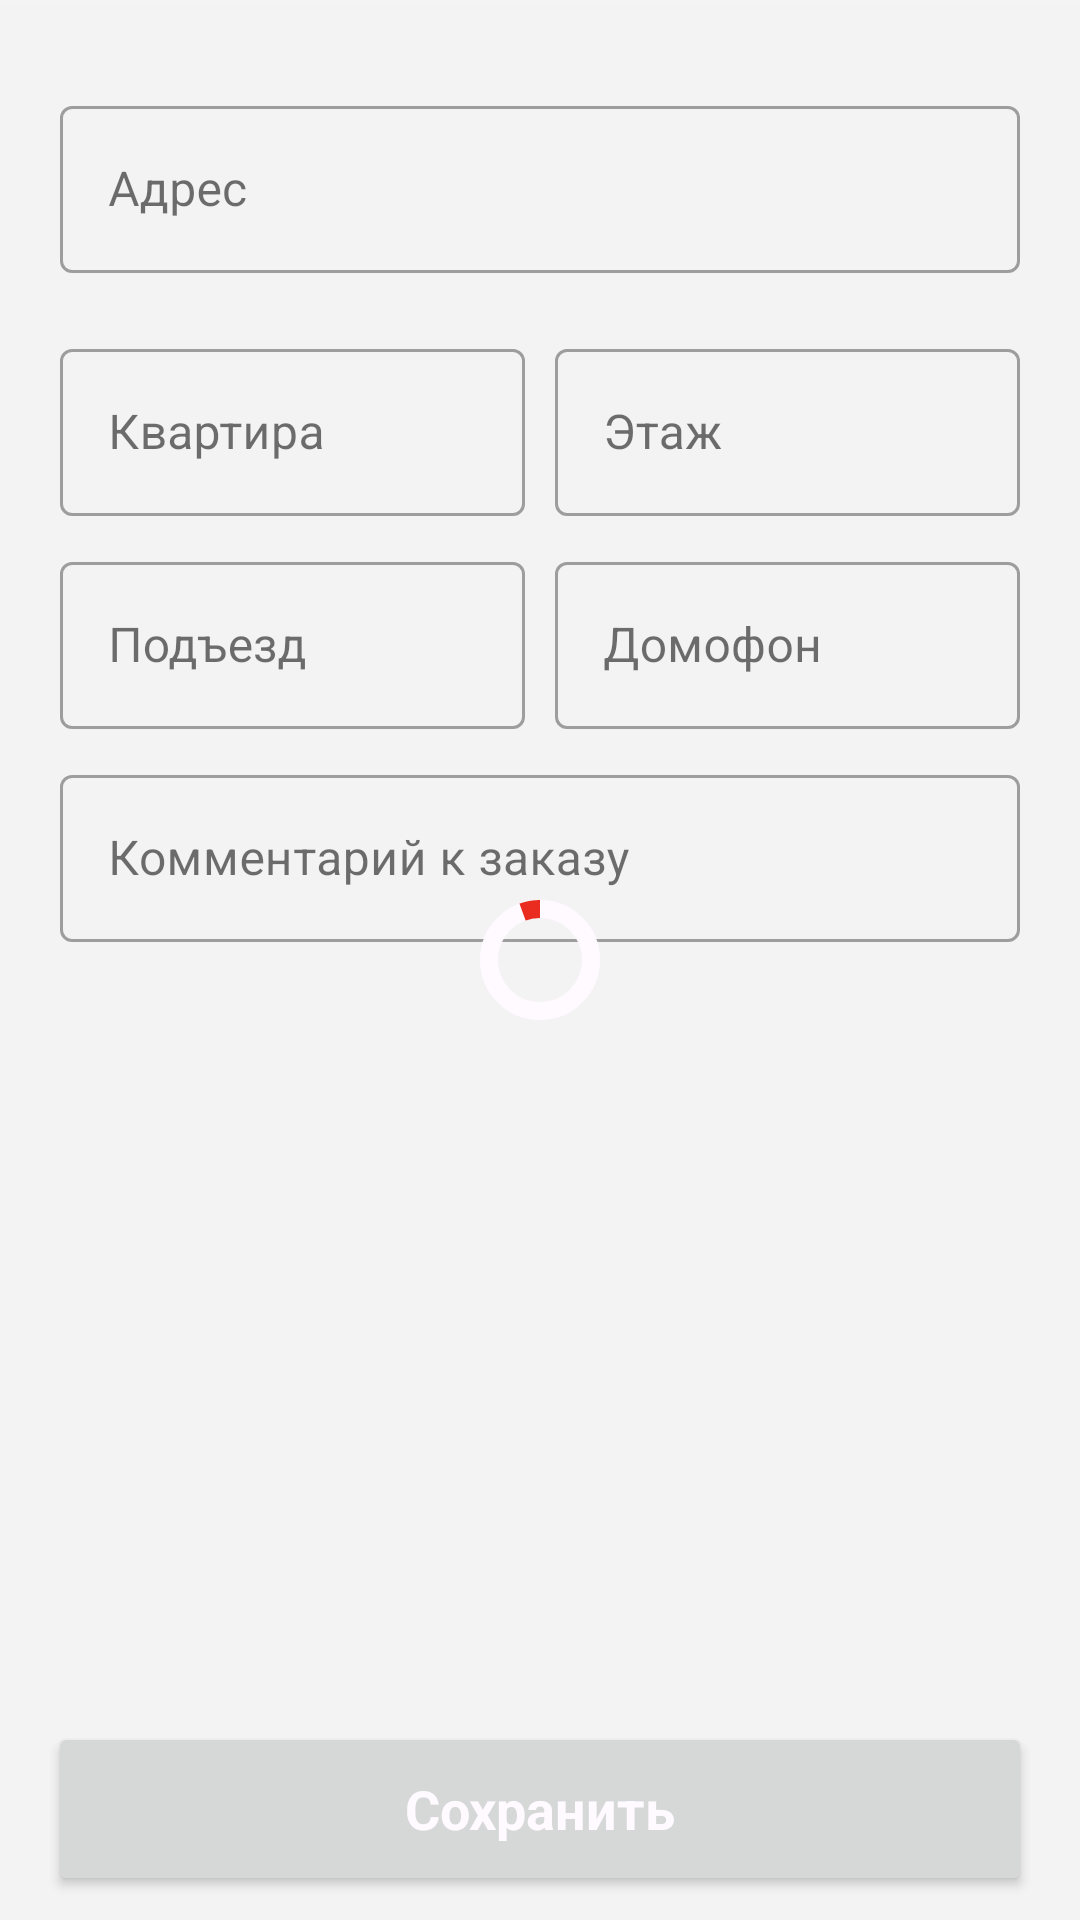

Write the Android layout XML for this screen, with the resource values it uses.
<!-- AndroidManifest.xml: application theme Theme.PizzaMobileApp -->
<!-- res/layout/fragment_add_edit_address.xml -->
<?xml version="1.0" encoding="utf-8"?>
<androidx.constraintlayout.widget.ConstraintLayout xmlns:android="http://schemas.android.com/apk/res/android"
    xmlns:app="http://schemas.android.com/apk/res-auto"
    xmlns:tools="http://schemas.android.com/tools"
    android:layout_width="match_parent"
    android:layout_height="match_parent"
    tools:context=".ui.fragments.profile.address.AddEditAddressFragment">

    <include
        android:id="@+id/loader_layout"
        layout="@layout/layout_circular_loader"
        android:layout_width="match_parent"
        android:layout_height="match_parent"
        app:layout_constraintBottom_toBottomOf="parent"
        app:layout_constraintEnd_toEndOf="parent"
        app:layout_constraintStart_toStartOf="parent"
        app:layout_constraintTop_toTopOf="parent" />

    <androidx.core.widget.NestedScrollView
        android:layout_width="match_parent"
        android:layout_height="wrap_content"
        app:layout_constraintEnd_toEndOf="parent"
        app:layout_constraintStart_toStartOf="parent"
        app:layout_constraintTop_toTopOf="parent">

        <androidx.constraintlayout.widget.ConstraintLayout
            android:id="@+id/constraint_layout_add_edit_address"
            android:layout_width="match_parent"
            android:layout_height="wrap_content"
            android:padding="20dp">

            <com.google.android.material.textfield.TextInputLayout
                android:id="@+id/street_add_edit_text_field"
                style="@style/Widget.MaterialComponents.TextInputLayout.OutlinedBox"
                android:layout_width="match_parent"
                android:layout_height="wrap_content"
                android:layout_marginTop="10dp"
                android:hint="@string/address"
                app:layout_constraintBottom_toTopOf="@id/linear_layout_apartment_floor"
                app:layout_constraintEnd_toEndOf="parent"
                app:layout_constraintStart_toStartOf="parent"
                app:layout_constraintTop_toTopOf="parent">

                <com.google.android.material.textfield.TextInputEditText
                    android:layout_width="match_parent"
                    android:layout_height="wrap_content"
                    android:inputType="textPostalAddress|textMultiLine" />

            </com.google.android.material.textfield.TextInputLayout>

            <LinearLayout
                android:id="@+id/linear_layout_apartment_floor"
                android:layout_width="match_parent"
                android:layout_height="wrap_content"
                android:layout_marginTop="20dp"
                android:baselineAligned="false"
                android:orientation="horizontal"
                app:layout_constraintBottom_toTopOf="@id/linear_layout_entrance_intercom"
                app:layout_constraintEnd_toEndOf="parent"
                app:layout_constraintStart_toStartOf="parent"
                app:layout_constraintTop_toBottomOf="@id/street_add_edit_text_field">

                <com.google.android.material.textfield.TextInputLayout
                    android:id="@+id/apartment_add_edit_text_field"
                    style="@style/Widget.MaterialComponents.TextInputLayout.OutlinedBox"
                    android:layout_width="0dp"
                    android:layout_height="wrap_content"
                    android:layout_marginEnd="5dp"
                    android:layout_weight="1"
                    android:hint="@string/apartment">

                    <com.google.android.material.textfield.TextInputEditText
                        android:layout_width="match_parent"
                        android:layout_height="wrap_content"
                        android:inputType="number" />

                </com.google.android.material.textfield.TextInputLayout>

                <com.google.android.material.textfield.TextInputLayout
                    android:id="@+id/floor_add_edit_text_field"
                    style="@style/Widget.MaterialComponents.TextInputLayout.OutlinedBox"
                    android:layout_width="0dp"
                    android:layout_height="wrap_content"
                    android:layout_marginStart="5dp"
                    android:layout_weight="1"
                    android:hint="@string/floor">

                    <com.google.android.material.textfield.TextInputEditText
                        android:layout_width="match_parent"
                        android:layout_height="wrap_content"
                        android:inputType="number" />

                </com.google.android.material.textfield.TextInputLayout>

            </LinearLayout>

            <LinearLayout
                android:id="@+id/linear_layout_entrance_intercom"
                android:layout_width="match_parent"
                android:layout_height="wrap_content"
                android:layout_marginTop="10dp"
                android:orientation="horizontal"
                app:layout_constraintBottom_toTopOf="@id/comment_add_edit_text_field"
                app:layout_constraintEnd_toEndOf="parent"
                app:layout_constraintStart_toStartOf="parent"
                app:layout_constraintTop_toBottomOf="@id/linear_layout_apartment_floor">

                <com.google.android.material.textfield.TextInputLayout
                    android:id="@+id/entrance_add_edit_text_field"
                    style="@style/Widget.MaterialComponents.TextInputLayout.OutlinedBox"
                    android:layout_width="0dp"
                    android:layout_height="wrap_content"
                    android:layout_marginEnd="5dp"
                    android:layout_weight="1"
                    android:hint="@string/entrance">

                    <com.google.android.material.textfield.TextInputEditText
                        android:layout_width="match_parent"
                        android:layout_height="wrap_content"
                        android:inputType="number" />

                </com.google.android.material.textfield.TextInputLayout>

                <com.google.android.material.textfield.TextInputLayout
                    android:id="@+id/intercom_add_edit_text_field"
                    style="@style/Widget.MaterialComponents.TextInputLayout.OutlinedBox"
                    android:layout_width="0dp"
                    android:layout_height="wrap_content"
                    android:layout_marginStart="5dp"
                    android:layout_weight="1"
                    android:hint="@string/intercom">

                    <com.google.android.material.textfield.TextInputEditText
                        android:layout_width="match_parent"
                        android:layout_height="wrap_content"
                        android:inputType="number" />

                </com.google.android.material.textfield.TextInputLayout>

            </LinearLayout>

            <com.google.android.material.textfield.TextInputLayout
                android:id="@+id/comment_add_edit_text_field"
                style="@style/Widget.MaterialComponents.TextInputLayout.OutlinedBox"
                android:layout_width="match_parent"
                android:layout_height="wrap_content"
                android:layout_marginTop="10dp"
                android:hint="@string/comment"
                app:layout_constraintEnd_toEndOf="parent"
                app:layout_constraintStart_toStartOf="parent"
                app:layout_constraintTop_toBottomOf="@id/linear_layout_entrance_intercom">

                <com.google.android.material.textfield.TextInputEditText
                    android:layout_width="match_parent"
                    android:layout_height="wrap_content"
                    android:inputType="textMultiLine" />

            </com.google.android.material.textfield.TextInputLayout>


        </androidx.constraintlayout.widget.ConstraintLayout>

    </androidx.core.widget.NestedScrollView>

    <Button
        android:id="@+id/add_edit_address_save_btn"
        android:layout_width="match_parent"
        android:layout_height="58dp"
        android:layout_marginStart="16dp"
        android:layout_marginEnd="16dp"
        android:layout_marginBottom="8dp"
        android:text="@string/add_address_btn_text"
        android:textAppearance="@style/TextAppearance.AppCompat.Large"
        android:textColor="@color/white"
        android:textSize="18sp"
        android:textStyle="bold"
        app:cornerRadius="30dp"
        app:layout_constraintBottom_toBottomOf="parent"
        app:layout_constraintEnd_toEndOf="parent"
        app:layout_constraintStart_toStartOf="parent" />

</androidx.constraintlayout.widget.ConstraintLayout>
<!-- res/layout/layout_circular_loader.xml (included above) -->
<?xml version="1.0" encoding="utf-8"?>
<FrameLayout xmlns:android="http://schemas.android.com/apk/res/android"
    xmlns:app="http://schemas.android.com/apk/res-auto"
    android:id="@+id/loader_frame_layout"
    android:layout_width="match_parent"
    android:layout_height="match_parent"
    android:layout_gravity="center"
    android:background="@color/loader_background_color"
    android:translationZ="2dp">

    <com.google.android.material.progressindicator.CircularProgressIndicator
        android:id="@+id/circular_loader"
        android:layout_width="wrap_content"
        android:layout_height="wrap_content"
        android:layout_gravity="center"
        android:indeterminate="true"
        app:indicatorColor="@color/red_primary"
        app:indicatorDirectionCircular="clockwise"
        app:trackColor="@color/white"
        app:trackThickness="6dp" />

</FrameLayout>
<!-- resources referenced by this layout -->
<resources>
  <color name="loader_background_color">#1AAAAAAA</color>
  <color name="red_primary">#EA2B1F</color>
  <color name="white">#FFFAFF</color>
  <string name="add_address_btn_text">Сохранить</string>
  <string name="address">Адрес</string>
  <string name="apartment">Квартира</string>
  <string name="comment">Комментарий к заказу</string>
  <string name="entrance">Подъезд</string>
  <string name="floor">Этаж</string>
  <string name="intercom">Домофон</string>
  <style name="Theme.PizzaMobileApp" parent="Theme.MaterialComponents.DayNight.DarkActionBar">
  
          <item name="colorPrimary">@color/green_primary</item>
          <item name="colorPrimaryVariant">@color/green_primary_dark</item>
          <item name="colorOnPrimary">@color/white</item>
  
          <item name="colorSecondary">@color/red_primary</item>
          <item name="colorSecondaryVariant">@color/red_primary_dark</item>
          <item name="colorOnSecondary">@color/black</item>
          
          <item name="android:statusBarColor">?attr/colorPrimaryVariant</item>
          
      </style>
  <color name="green_primary">#00A676</color>
  <color name="green_primary_dark">#007C58</color>
  <color name="red_primary_dark">#CA261C</color>
  <color name="black">#333030</color>
</resources>
